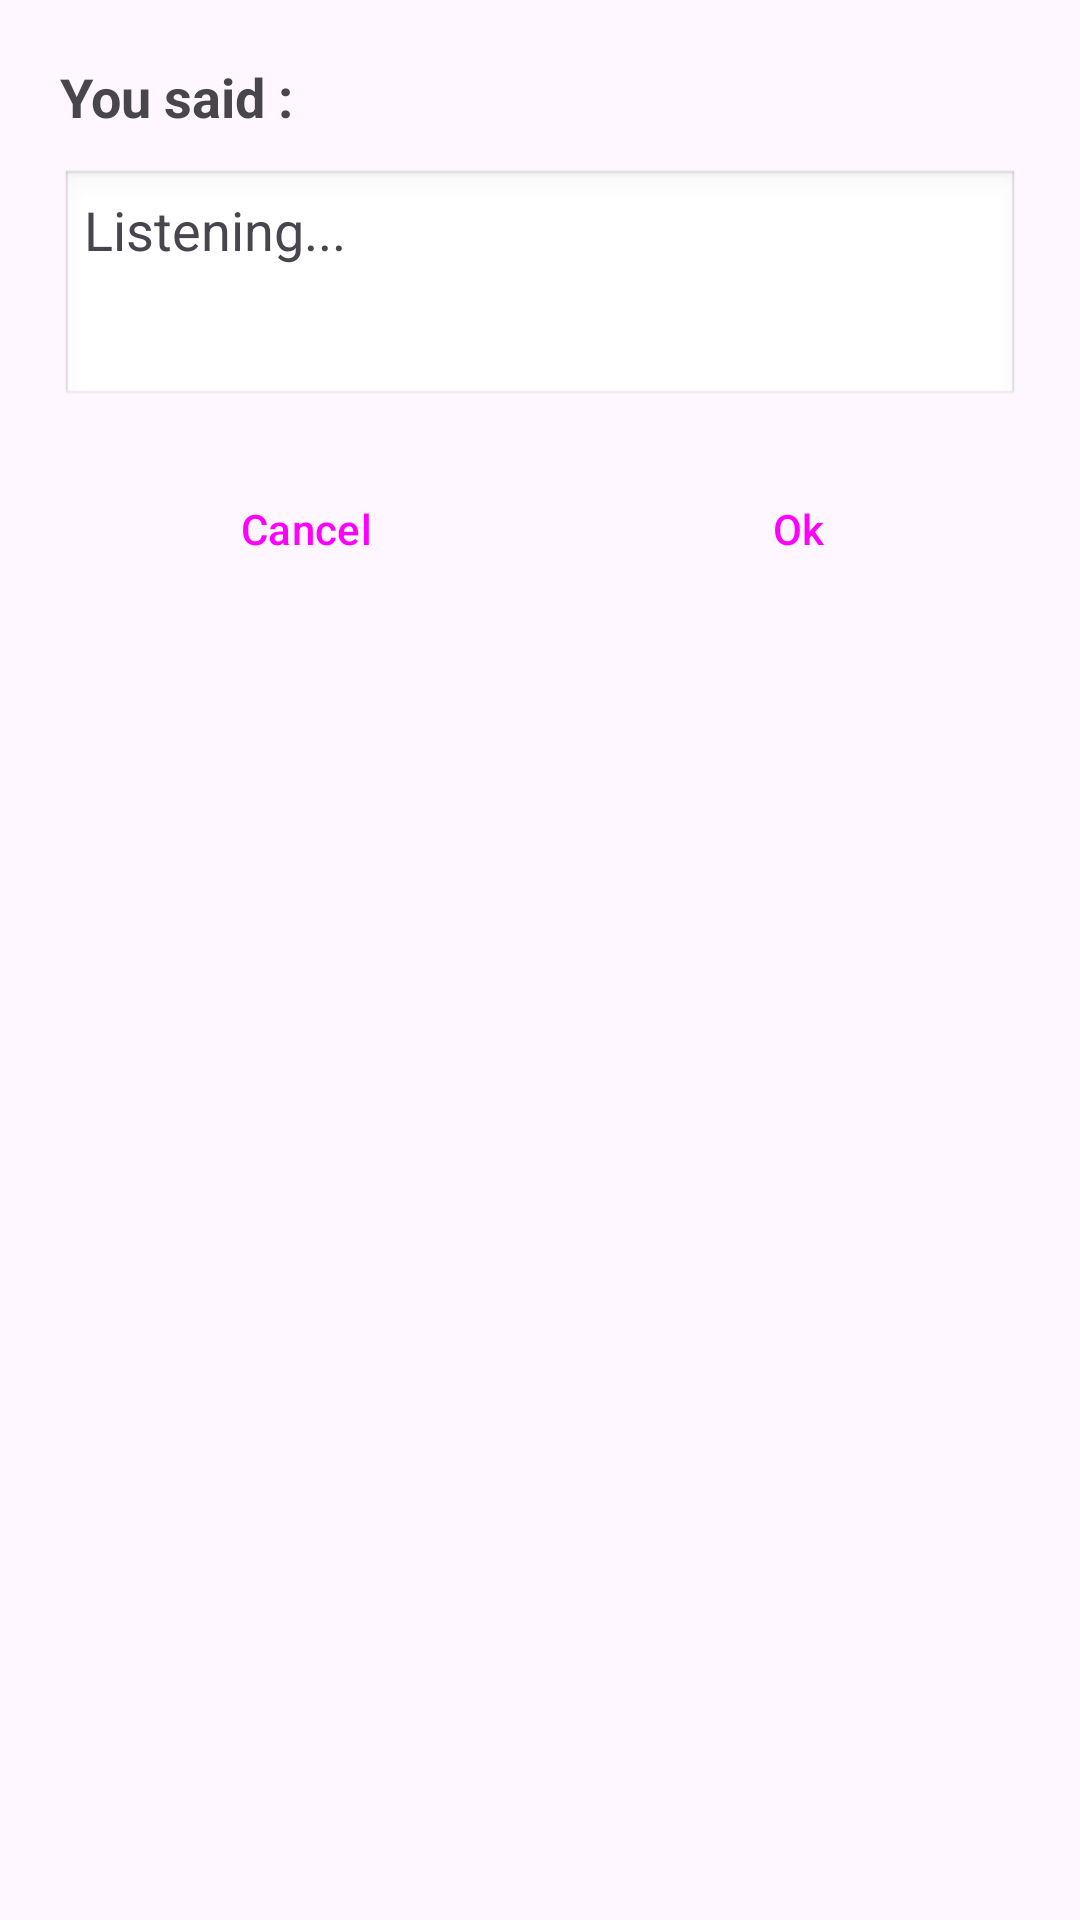

This screen was rendered from an Android layout file. Write that file and the resources it references.
<!-- AndroidManifest.xml: application theme Theme.LangHexx -->
<!-- res/layout/dialog_speech_confirm.xml -->
<?xml version="1.0" encoding="utf-8"?>
<LinearLayout xmlns:android="http://schemas.android.com/apk/res/android"
    android:layout_width="match_parent"
    android:layout_height="wrap_content"
    android:orientation="vertical"
    android:padding="20dp">

    <TextView
        android:id="@+id/tv_dialog_title"
        android:layout_width="wrap_content"
        android:layout_height="wrap_content"
        android:text="You said :"
        android:textSize="18sp"
        android:textStyle="bold"
        android:layout_marginBottom="12dp"/>

    <TextView
        android:id="@+id/tv_partial_speech_text"
        android:layout_width="match_parent"
        android:layout_height="wrap_content"
        android:minHeight="80dp"
        android:padding="8dp"
        android:background="@android:drawable/edit_text"
        android:textAppearance="?android:attr/textAppearanceMedium"
        android:layout_marginBottom="16dp"
        android:text="Listening..."/>

    <LinearLayout
        android:layout_width="match_parent"
        android:layout_height="wrap_content"
        android:orientation="horizontal">

        <Button
            android:id="@+id/btn_cancel_speech_dialog"
            android:layout_width="0dp"
            android:layout_height="wrap_content"
            android:layout_weight="1"
            android:text="Cancel"
            style="?android:attr/buttonBarButtonStyle"
            android:layout_marginEnd="8dp"/>

        <Button
            android:id="@+id/btn_confirm_speech"
            android:layout_width="0dp"
            android:layout_height="wrap_content"
            android:layout_weight="1"
            style="?android:attr/buttonBarButtonStyle"
            android:text="Ok"/>
    </LinearLayout>

</LinearLayout>
<!-- resources referenced by this layout -->
<resources>
  <style name="Theme.LangHexx" parent="Base.Theme.LangHexx" />
  <style name="Base.Theme.LangHexx" parent="Theme.Material3.Light.NoActionBar">
          <item name="android:statusBarColor">@android:color/black</item>
      </style>
</resources>
